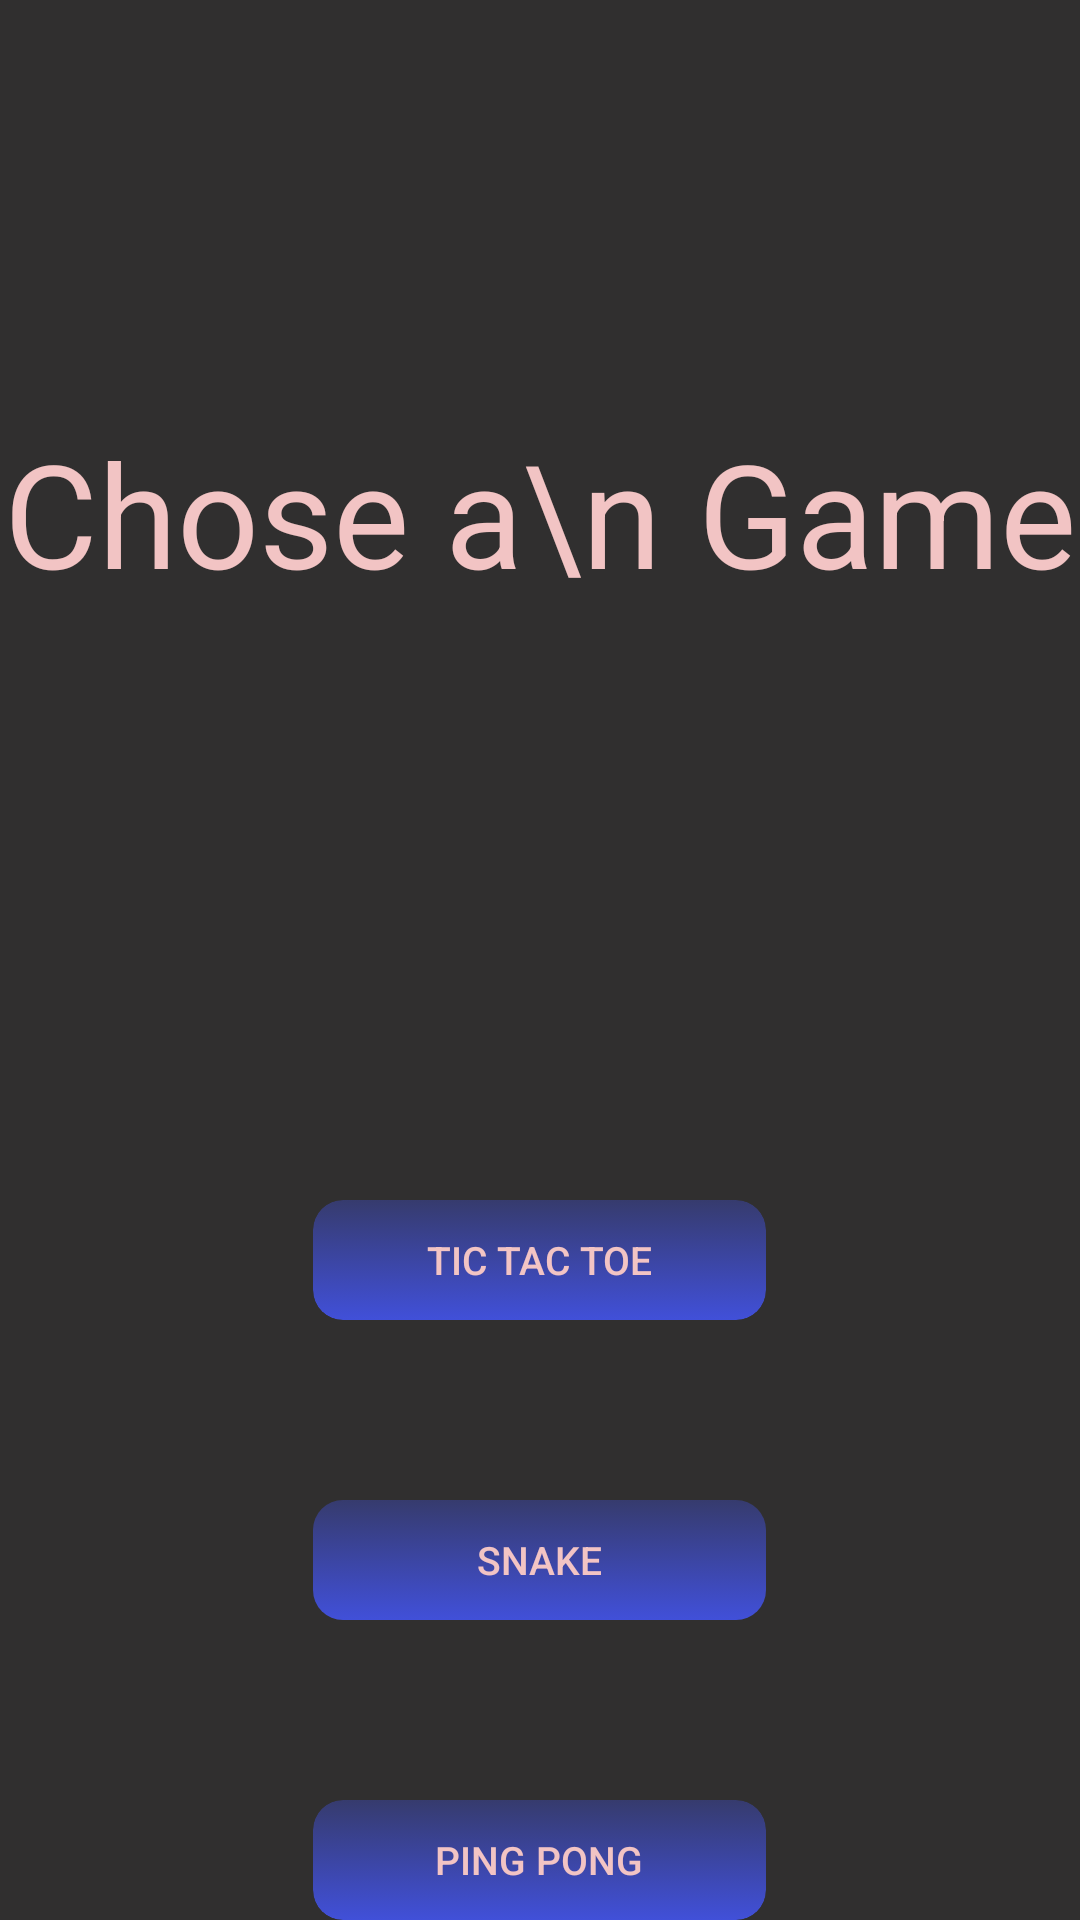

Layout XML and referenced resources for this Android screen:
<!-- AndroidManifest.xml: application theme Theme.Jcgames -->
<!-- res/layout/activity_main.xml -->
<?xml version="1.0" encoding="utf-8"?>
<RelativeLayout
    xmlns:android="http://schemas.android.com/apk/res/android"
    xmlns:app="http://schemas.android.com/apk/res-auto"
    xmlns:tools="http://schemas.android.com/tools"
    android:layout_width="match_parent"
    android:layout_height="match_parent"
    android:background="#DE121111"
    tools:context=".MainActivity">

    

    <TextView
        android:id="@+id/choose_a_ga"
        android:layout_width="479dp"
        android:layout_height="342dp"
        android:layout_alignParentLeft="true"
        android:layout_alignParentTop="true"
        android:layout_marginLeft="0dp"
        android:layout_marginTop="0dp"
        android:gravity="center_horizontal|center_vertical"
        android:text="Chose a\n Game"
        android:textColor="#F2C4C4"
        android:textSize="48dp" />

    <Button
        android:layout_width="151dp"
        android:layout_height="40dp"
        android:background="@drawable/round_button"
        android:clipToOutline="true"
        android:text="Tic Tac Toe"
        android:textColor="#F2C4C4"
        android:textSize="13dp"
        android:layout_marginTop="400dp"
        android:layout_centerHorizontal="true"
        android:id="@+id/button1"
        />

    <Button
        android:layout_width="151dp"
        android:layout_height="40dp"
        android:background="@drawable/round_button"
        android:clipToOutline="true"
        android:text="Ping Pong"
        android:textColor="#F2C4C4"
        android:textSize="13dp"
        android:layout_marginTop="600dp"
        android:layout_centerHorizontal="true"
        android:id="@+id/button2"
        />
    <Button
        android:layout_marginTop="500dp"
        android:layout_centerHorizontal="true"
        android:layout_width="151dp"
        android:layout_height="40dp"
        android:background="@drawable/round_button"
        android:text="Snake"
        android:textColor="#F2C4C4"
        android:textSize="13dp"
        android:id="@+id/button3"
        />


</RelativeLayout>
<!-- resources referenced by this layout -->
<resources>
  <!-- drawable round_button (drawable) -->
  <?xml version="1.0" encoding="utf-8"?>
  <selector xmlns:android="http://schemas.android.com/apk/res/android" >
      <item android:state_pressed="true" >
          <shape android:shape="rectangle"  >
              <corners android:radius="10dp" />
              <gradient android:angle="-90" android:startColor="#5E4150D9" android:endColor="#345953"  />
          </shape>
      </item>
      <item android:state_focused="true">
          <shape android:shape="rectangle"  >
              <corners android:radius="10dp" />
              <solid android:color="#5E4150D9"/>
          </shape>
      </item>
      <item >
          <shape android:shape="rectangle"  >
              <corners android:radius="10dp" />
  
              <gradient android:angle="-90" android:startColor="#5E4150D9" android:endColor="#4150D9" />
          </shape>
      </item>
  </selector>
  <style name="Theme.Jcgames" parent="Theme.MaterialComponents.DayNight.DarkActionBar">
          
          <item name="colorPrimary">@color/purple_500</item>
          <item name="colorPrimaryVariant">@color/purple_700</item>
          <item name="colorOnPrimary">@color/white</item>
          
          <item name="colorSecondary">@color/teal_200</item>
          <item name="colorSecondaryVariant">@color/teal_700</item>
          <item name="colorOnSecondary">@color/black</item>
          
          <item name="android:statusBarColor" tools:targetApi="l">?attr/colorPrimaryVariant</item>
          
      </style>
  <!-- not gathered from this repository: default colours our renderer supplied (Android Studio template values) -->
  <color name="purple_500">#FF6200EE</color>
  <color name="purple_700">#FF3700B3</color>
  <color name="teal_200">#FF03DAC5</color>
  <color name="teal_700">#FF018786</color>
  <color name="black">#FF000000</color>
  <color name="white">#FFFFFFFF</color>
</resources>
